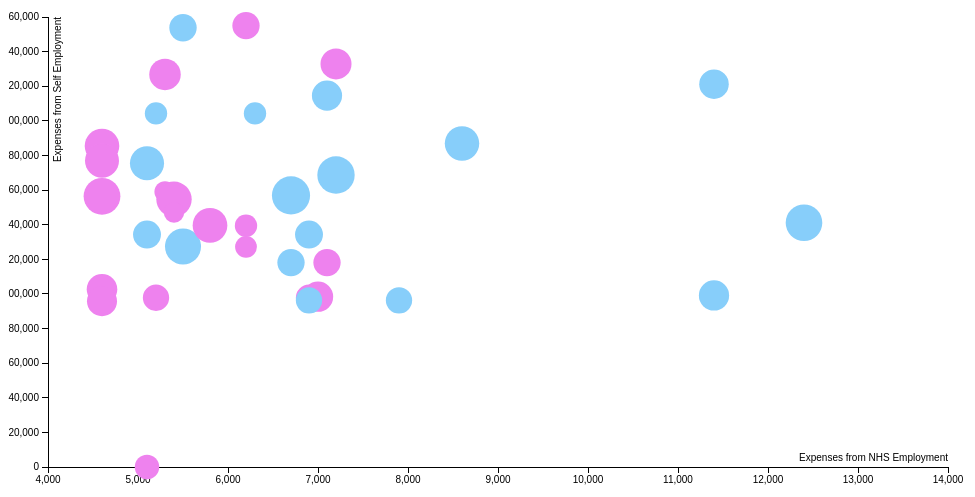
D3 v3 page, settled after 360 driven frames (6 s of simulated time); the page loaded 1 data file(s).


			var margin = {top: 20, right: 20, bottom: 30, left: 40},
				width = 960 - margin.left - margin.right,
				height = 500 - margin.top - margin.bottom;

			var x = d3.scale.linear()
				.range([0, width]);

			var y = d3.scale.linear()
				.range([height, 0]);

			var radius = d3.scale.log()
				.range([1, 5])

			var color = d3.scale.category10();

			var xAxis = d3.svg.axis()
				.scale(x)
				.orient("bottom");

			var yAxis = d3.svg.axis()
				.scale(y)
				.orient("left");

			var svg = d3.select("body").append("svg")
					.attr("width", width + margin.left + margin.right)
					.attr("height", height + margin.top + margin.bottom)
				.append("g")
					.attr("transform", "translate(" + margin.left + "," + margin.top + ")");

			var data; 


			d3.json("gp_data_no_pound.json", function(error, json) {
				//console.log(data);
				data = json.gps;
				//x.domain(d3.extent(data, function(d) { console.log(d.Age_Band) }))

				x.domain(d3.extent(data, function(d) { return d.Average_Total_Expenses })).nice()
				y.domain(d3.extent(data, function(d) { return d.Average_Expenses_from_Self_Employment })).nice()

				svg.append("g")
						.attr("class", "x axis")
						.attr("transform", "translate(0, " + height + ")")
						.call(xAxis)
					.append("text")
						.attr("class", "label")
						.attr("x", width)
						.attr("y", -6)
						.style("text-anchor", "end")
						.text("Expenses from NHS Employment");


				svg.append("g")
						.attr("class", "y axis")
						.call(yAxis)
					.append("text")
						.attr("class", "label")
						.attr("transform", "rotate(-90)")
						.attr("y", 6)
						.attr("dy", ".71em")
						.style("text-anchor", "end")
						.text("Expenses from Self Employment");

					svg.selectAll(".dot")
						.data(data)
					.enter()
						.append("circle")
						.attr("class", "dot")
						.attr("r", function(d) { 
										if(doWeHaveBothParts(d)) {
											if(d.Estimated_Population == "<25" || d.Estimated_Population == null){
												return 2;
											} else {
												return radius(d.Estimated_Population)
											}
										} else {
											return 0;
										}
									}
							)
						.attr("cx", function(d) { if(d.Average_Total_Expenses == "-") { return; } else { return x(d.Average_Total_Expenses); }})
						.attr("cy", function(d) { if(d.Average_Expenses_from_Self_Employment == "-") { return; } else { return y(d.Average_Expenses_from_Self_Employment); }})
						.attr("class", function(d) { if(d.Gender == "Male") { return "dot male"} else if(d.Gender == "Female") { return "dot female"} else { return "dot"}});
			});

			function doWeHaveBothParts(d) {
				if(d.Average_Total_Expenses != "-" && d.Average_Total_Expenses != null && d.Average_Expenses_from_Self_Employment != "-" && d.Average_Expenses_from_Self_Employment != null) {
					return true;
				} else {
					return false;
				}
			}
		

### data: gp_data_no_pound.json
{
 "gps": [
  {
   "Year": 2009,
   "Quarter": "Q3-Q4",
   "GP_Type": "Contractor",
   "Contract_Type": "General Practitioners Medical Services",
   "Country": "UK",
   "Practice_Type": null,
   "Gender": "Male",
   "Age_Band": "<35",
   "Range_of_Gross_Earnings_from_Self_Employ…": null,
   "Range_of_Expenses_from_Self_Employment": null,
   "Range_of_Income_Before_Tax_from_Self_Emp…": null,
   "Range_of_Total_Income_Before_Tax": null,
   "Estimated_Population": 33050,
   "Effective_Returns": 19150,
   "Average_Gross_Earnings_from_Self_Employm…": 262700,
   "Average_Expenses_from_Self_Employment": 156900,
   "Average_Income_Before_Tax_from_Self_Empl…": 105700,
   "Standard_Error_of_Income_Before_Tax": 202,
   "Expenses_to_Earnings_Ratio_%": 59.8,
   "Median_Gross_Earnings_from_Self_Employme…": 242700,
   "Median_Expenses_from_Self_Employment": 135300,
   "Median_Income_Before_Tax_from_Self_Emplo…": 102400,
   "Average_Gross_Earnings_from_Employment": 72500,
   "Average_Total_Gross_Earnings": 60600,
   "Average_Total_Expenses": 6700,
   "Average_Total_Income_Before_Tax": 53900,
   "Standard_Error_of_Average_Total_Income_B…": 347,
   "Median_Total_Gross_Earnings": null,
   "Median_Total_Expenses": null,
   "Median_Total_Income_Before_Tax": null,
   "Combined_Weighted_Average_Total_Gross_In…": null,
   "Combined_Weighted_Average_Total_Expenses": null,
   "Combined_Weighted_Average_Total_Income_B…": null,
   "Standard_Error_of_Combined_Weighted_Aver…": null,
   "Average_Office_and_General_Business_Expe…": 14000,
   "Average_Premises_Expenses_from_Self_Empl…": 18500,
   "Average_Employee_Expenses_from_Self_Empl…": 94100,
   "Average_Car_and_Travel_Expenses_from_Sel…": 1400,
   "Average_Interest_Expenses_from_Self_Empl…": 2200,
   "Average_Other_Expenses_from_Self_Employm…": 24600,
   "...": "12 more keys"
  },
  {
   "Year": 2009,
   "Quarter": "Q3-Q4",
   "GP_Type": "Contractor",
   "Contract_Type": "General Practitioners Medical Services",
   "Country": "UK",
   "Practice_Type": "Dispensing",
   "Gender": "Female",
   "Age_Band": ">=40<50",
   "Range_of_Gross_Earnings_from_Self_Employ…": null,
   "Range_of_Expenses_from_Self_Employment": null,
   "Range_of_Income_Before_Tax_from_Self_Emp…": null,
   "Range_of_Total_Income_Before_Tax": null,
   "Estimated_Population": 4850,
   "Effective_Returns": 2550,
   "Average_Gross_Earnings_from_Self_Employm…": 348200,
   "Average_Expenses_from_Self_Employment": 226800,
   "Average_Income_Before_Tax_from_Self_Empl…": 121400,
   "Standard_Error_of_Income_Before_Tax": 640,
   "Expenses_to_Earnings_Ratio_%": 65.1,
   "Median_Gross_Earnings_from_Self_Employme…": null,
   "Median_Expenses_from_Self_Employment": null,
   "Median_Income_Before_Tax_from_Self_Emplo…": null,
   "Average_Gross_Earnings_from_Employment": 45300,
   "Average_Total_Gross_Earnings": 63800,
   "Average_Total_Expenses": 5300,
   "Average_Total_Income_Before_Tax": 59400,
   "Standard_Error_of_Average_Total_Income_B…": 347,
   "Median_Total_Gross_Earnings": null,
   "Median_Total_Expenses": null,
   "Median_Total_Income_Before_Tax": null,
   "Combined_Weighted_Average_Total_Gross_In…": null,
   "Combined_Weighted_Average_Total_Expenses": null,
   "Combined_Weighted_Average_Total_Income_B…": null,
   "Standard_Error_of_Combined_Weighted_Aver…": null,
   "Average_Office_and_General_Business_Expe…": 15700,
   "Average_Premises_Expenses_from_Self_Empl…": 18200,
   "Average_Employee_Expenses_from_Self_Empl…": 103400,
   "Average_Car_and_Travel_Expenses_from_Sel…": 1500,
   "Average_Interest_Expenses_from_Self_Empl…": 2900,
   "Average_Other_Expenses_from_Self_Employm…": 82400,
   "...": "12 more keys"
  },
  {
   "Year": 2009,
   "Quarter": "Q3-Q4",
   "GP_Type": "Contractor",
   "Contract_Type": "General Practitioners Medical Services",
   "Country": "UK",
   "Practice_Type": "Non_Dispensing",
   "Gender": "Female",
   "Age_Band": ">=40<50",
   "Range_of_Gross_Earnings_from_Self_Employ…": null,
   "Range_of_Expenses_from_Self_Employment": null,
   "Range_of_Income_Before_Tax_from_Self_Emp…": null,
   "Range_of_Total_Income_Before_Tax": null,
   "Estimated_Population": 28200,
   "Effective_Returns": 16550,
   "Average_Gross_Earnings_from_Self_Employm…": 248000,
   "Average_Expenses_from_Self_Employment": 145000,
   "Average_Income_Before_Tax_from_Self_Empl…": 103000,
   "Standard_Error_of_Income_Before_Tax": 209,
   "Expenses_to_Earnings_Ratio_%": 58.5,
   "Median_Gross_Earnings_from_Self_Employme…": null,
   "Median_Expenses_from_Self_Employment": null,
   "Median_Income_Before_Tax_from_Self_Emplo…": null,
   "Average_Gross_Earnings_from_Employment": 48600,
   "Average_Total_Gross_Earnings": 51600,
   "Average_Total_Expenses": "-",
   "Average_Total_Income_Before_Tax": 49300,
   "Standard_Error_of_Average_Total_Income_B…": 243,
   "Median_Total_Gross_Earnings": null,
   "Median_Total_Expenses": null,
   "Median_Total_Income_Before_Tax": null,
   "Combined_Weighted_Average_Total_Gross_In…": null,
   "Combined_Weighted_Average_Total_Expenses": null,
   "Combined_Weighted_Average_Total_Income_B…": null,
   "Standard_Error_of_Combined_Weighted_Aver…": null,
   "Average_Office_and_General_Business_Expe…": 13700,
   "Average_Premises_Expenses_from_Self_Empl…": 18500,
   "Average_Employee_Expenses_from_Self_Empl…": 92500,
   "Average_Car_and_Travel_Expenses_from_Sel…": 1400,
   "Average_Interest_Expenses_from_Self_Empl…": 2100,
   "Average_Other_Expenses_from_Self_Employm…": 14700,
   "...": "12 more keys"
  },
  {
   "Year": 2009,
   "Quarter": "Q3-Q4",
   "GP_Type": "Contractor",
   "Contract_Type": "General Practitioners Medical Services",
   "Country": "England",
   "Practice_Type": null,
   "Gender": "Male",
   "Age_Band": ">=35<40",
   "Range_of_Gross_Earnings_from_Self_Employ…": null,
   "Range_of_Expenses_from_Self_Employment": null,
   "Range_of_Income_Before_Tax_from_Self_Emp…": null,
   "Range_of_Total_Income_Before_Tax": null,
   "Estimated_Population": 26400,
   "Effective_Returns": 14900,
   "Average_Gross_Earnings_from_Self_Employm…": 278100,
   "Average_Expenses_from_Self_Employment": 168700,
… [head cut at 6 KiB]